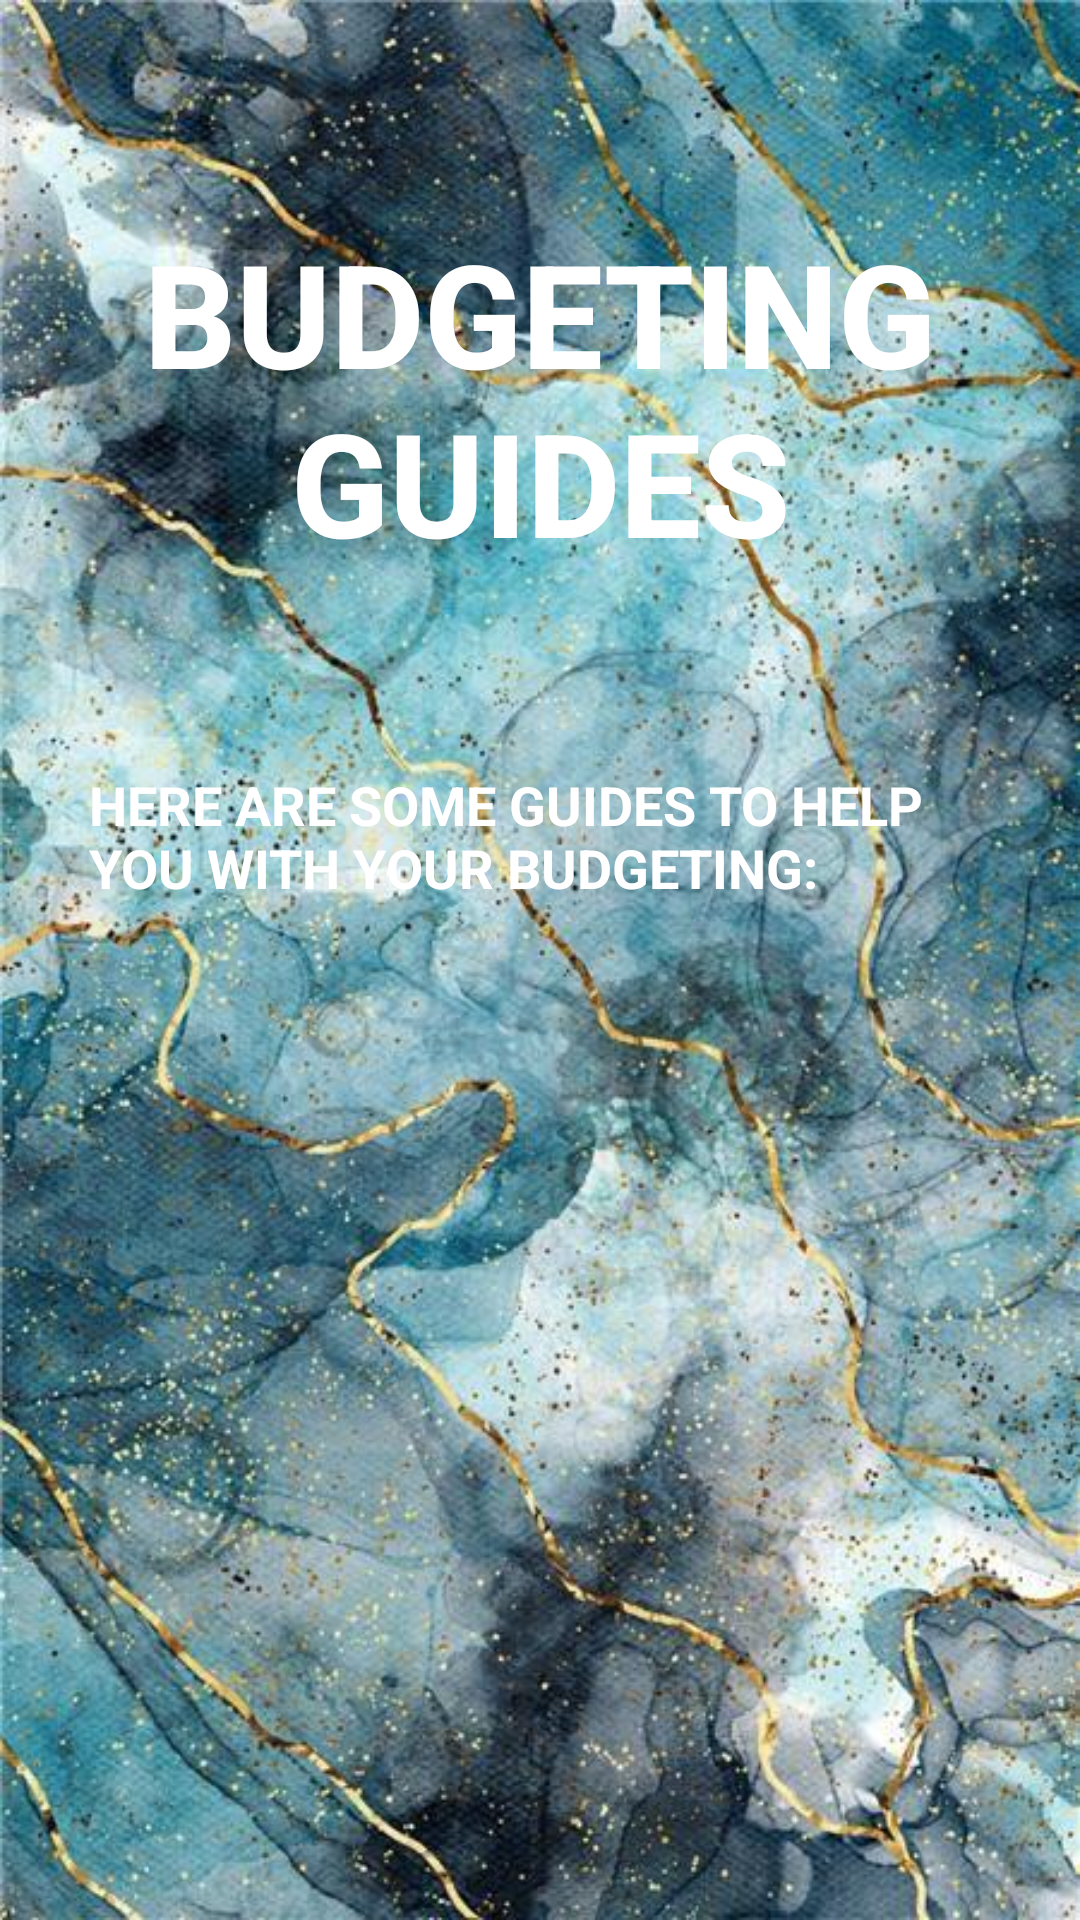

Android layout source for this screen:
<!-- AndroidManifest.xml: application theme Theme.JAKTProg7313BudgetBeaters -->
<!-- res/layout/fragment_budgeting_guides.xml -->
<?xml version="1.0" encoding="utf-8"?>
<androidx.constraintlayout.widget.ConstraintLayout
    xmlns:android="http://schemas.android.com/apk/res/android"
    xmlns:app="http://schemas.android.com/apk/res-auto"
    xmlns:tools="http://schemas.android.com/tools"
    android:id="@+id/main"
    android:layout_width="match_parent"
    android:layout_height="match_parent"
    android:background="@drawable/marble"
    android:padding="16dp">

    <ImageView
        android:id="@+id/imageView"
        android:layout_width="420dp"
        android:layout_height="269dp"
        app:layout_constraintEnd_toEndOf="parent"
        app:layout_constraintHorizontal_bias="0.512"
        app:layout_constraintStart_toStartOf="parent"
        app:layout_constraintTop_toTopOf="parent"
        app:srcCompat="@drawable/black_squiggle" />

    <TextView
        android:id="@+id/BudgetGuides"
        android:layout_width="wrap_content"
        android:layout_height="wrap_content"
        android:layout_marginTop="56dp"
        android:fontFamily="sans-serif-medium"
        android:gravity="center"
        android:text="BUDGETING GUIDES"
        android:textColor="@android:color/white"
        android:textSize="48sp"
        android:textStyle="bold"
        app:layout_constraintEnd_toEndOf="parent"
        app:layout_constraintHorizontal_bias="0.0"
        app:layout_constraintStart_toStartOf="parent"
        app:layout_constraintTop_toTopOf="parent" />

    <ImageView
        android:id="@+id/gradient_curved_bg"
        android:layout_width="492dp"
        android:layout_height="669dp"
        android:layout_marginTop="200dp"
        app:layout_constraintEnd_toEndOf="parent"
        app:layout_constraintHorizontal_bias="0.753"
        app:layout_constraintStart_toStartOf="parent"
        app:layout_constraintTop_toTopOf="parent"
        app:srcCompat="@drawable/gradient_curved_bg" />

    <TextView
        android:id="@+id/GuideMsg"
        android:layout_width="300dp"
        android:layout_height="61dp"
        android:layout_marginTop="40dp"
        android:text="HERE ARE SOME GUIDES TO HELP YOU WITH YOUR BUDGETING:"
        android:textColor="@android:color/white"
        android:textSize="18sp"
        android:textStyle="bold"
        app:layout_constraintEnd_toEndOf="parent"
        app:layout_constraintHorizontal_bias="0.493"
        app:layout_constraintStart_toStartOf="parent"
        app:layout_constraintTop_toTopOf="@id/gradient_curved_bg" />

    <TextView
        android:id="@+id/LinkOne"
        android:layout_width="323dp"
        android:layout_height="39dp"
        android:layout_marginTop="8dp"
        android:textSize="15sp"
        android:textColor="@android:color/white"
        app:layout_constraintEnd_toEndOf="parent"
        app:layout_constraintStart_toStartOf="parent"
        app:layout_constraintTop_toBottomOf="@id/GuideMsg" />

    <TextView
        android:id="@+id/LinkTwo"
        android:layout_width="325dp"
        android:layout_height="35dp"
        android:layout_marginTop="16dp"
        android:textSize="15sp"
        android:textColor="@android:color/white"
        app:layout_constraintEnd_toEndOf="parent"
        app:layout_constraintHorizontal_bias="0.462"
        app:layout_constraintStart_toStartOf="parent"
        app:layout_constraintTop_toBottomOf="@id/LinkOne" />

    <TextView
        android:id="@+id/LinkThree"
        android:layout_width="wrap_content"
        android:layout_height="wrap_content"
        android:layout_marginTop="24dp"
        android:textSize="15sp"
        android:textColor="@android:color/white"
        app:layout_constraintEnd_toEndOf="parent"
        app:layout_constraintHorizontal_bias="0.562"
        app:layout_constraintStart_toStartOf="parent"
        app:layout_constraintTop_toBottomOf="@id/LinkTwo" />

    <TextView
        android:id="@+id/LinkFour"
        android:layout_width="wrap_content"
        android:layout_height="wrap_content"
        android:layout_marginTop="24dp"
        android:textSize="15sp"
        android:textColor="@android:color/white"
        app:layout_constraintEnd_toEndOf="parent"
        app:layout_constraintHorizontal_bias="0.492"
        app:layout_constraintStart_toStartOf="parent"
        app:layout_constraintTop_toBottomOf="@id/LinkThree" />

</androidx.constraintlayout.widget.ConstraintLayout>
<!-- resources referenced by this layout -->
<resources>
  <!-- drawable marble: png bitmap (drawable, 97555 bytes) -->
  <style name="Theme.JAKTProg7313BudgetBeaters" parent="Base.Theme.JAKTProg7313BudgetBeaters" />
  <style name="Base.Theme.JAKTProg7313BudgetBeaters" parent="Theme.Material3.DayNight.NoActionBar">
  
          
          <item name="materialButtonStyle">@style/MyButton</item>
  
      </style>
  <style name="MyButton" parent="Widget.Material3.Button">
          <item name="backgroundTint">@null</item> 
          <item name="android:backgroundTint">@null</item>
          <item name="android:background">@null</item> 
      </style>
</resources>
